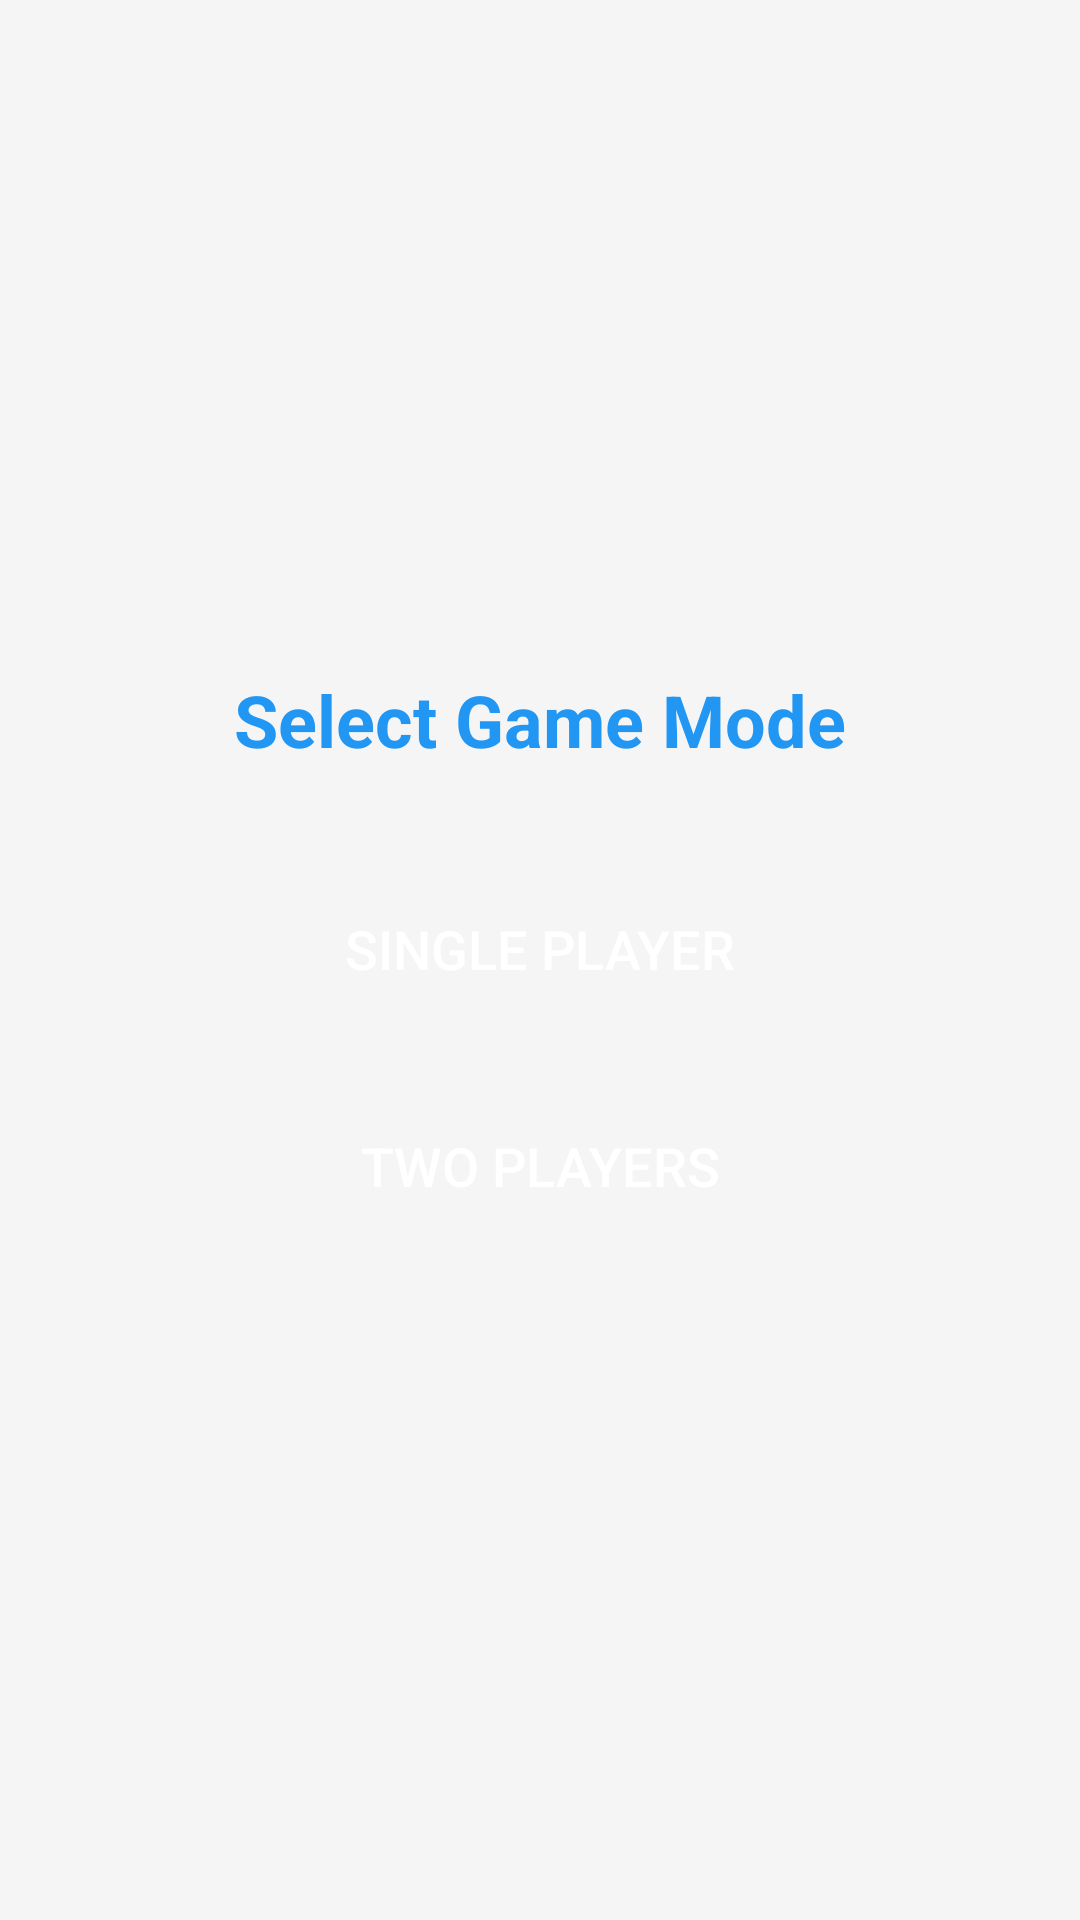

Reconstruct the res/layout file that produces this screen, plus the resources it refers to.
<!-- AndroidManifest.xml: application theme Theme.Task_4_Tic_Tac_Toe -->
<!-- res/layout/activity_main.xml -->
<?xml version="1.0" encoding="utf-8"?>
<androidx.constraintlayout.widget.ConstraintLayout xmlns:android="http://schemas.android.com/apk/res/android"
    xmlns:app="http://schemas.android.com/apk/res-auto"
    xmlns:tools="http://schemas.android.com/tools"
    android:id="@+id/main"
    android:layout_width="match_parent"
    android:layout_height="match_parent"
    android:background="@color/background"
    android:padding="16dp"
    tools:context=".MainActivity">

    <TextView
        android:id="@+id/scoreText"
        android:layout_width="wrap_content"
        android:layout_height="wrap_content"
        android:background="@drawable/score_background"
        android:padding="12dp"
        android:text="Score: Player X: 0 | Player O: 0"
        android:textColor="@color/white"
        android:textSize="20sp"
        android:textStyle="bold"
        android:visibility="gone"
        app:layout_constraintEnd_toEndOf="parent"
        app:layout_constraintStart_toStartOf="parent"
        app:layout_constraintTop_toTopOf="parent" />

    <LinearLayout
        android:id="@+id/modeButtons"
        android:layout_width="match_parent"
        android:layout_height="wrap_content"
        android:gravity="center"
        android:orientation="vertical"
        android:padding="16dp"
        app:layout_constraintBottom_toBottomOf="parent"
        app:layout_constraintTop_toTopOf="parent">

        <TextView
            android:layout_width="wrap_content"
            android:layout_height="wrap_content"
            android:layout_marginBottom="32dp"
            android:text="Select Game Mode"
            android:textColor="@color/primary"
            android:textSize="24sp"
            android:textStyle="bold" />

        <Button
            android:id="@+id/singlePlayerBtn"
            android:layout_width="200dp"
            android:layout_height="wrap_content"
            android:layout_marginBottom="16dp"
            android:background="@drawable/button_background"
            android:padding="16dp"
            android:text="Single Player"
            android:textColor="@color/white"
            android:textSize="18sp" />

        <Button
            android:id="@+id/multiPlayerBtn"
            android:layout_width="200dp"
            android:layout_height="wrap_content"
            android:background="@drawable/button_background"
            android:padding="16dp"
            android:text="Two Players"
            android:textColor="@color/white"
            android:textSize="18sp" />
    </LinearLayout>

    <com.example.task_4_tic_tac_toe.GameBoardView
        android:id="@+id/gameBoard"
        android:layout_width="0dp"
        android:layout_height="0dp"
        android:layout_margin="16dp"
        android:visibility="gone"
        app:layout_constraintBottom_toTopOf="@id/exitButton"
        app:layout_constraintDimensionRatio="1:1"
        app:layout_constraintEnd_toEndOf="parent"
        app:layout_constraintStart_toStartOf="parent"
        app:layout_constraintTop_toBottomOf="@id/scoreText"
        app:layout_constraintWidth_percent="0.9" />

    <GridLayout
        android:id="@+id/buttonGrid"
        android:layout_width="0dp"
        android:layout_height="0dp"
        android:layout_margin="16dp"
        android:columnCount="3"
        android:rowCount="3"
        android:visibility="gone"
        app:layout_constraintBottom_toTopOf="@id/exitButton"
        app:layout_constraintDimensionRatio="1:1"
        app:layout_constraintEnd_toEndOf="parent"
        app:layout_constraintStart_toStartOf="parent"
        app:layout_constraintTop_toBottomOf="@id/scoreText"
        app:layout_constraintWidth_percent="0.9">

        <Button
            android:id="@+id/btn00"
            style="@style/GameButton"
            android:layout_width="0dp"
            android:layout_height="0dp"
            android:layout_columnWeight="1"
            android:layout_rowWeight="1"
            android:layout_margin="4dp" />

        <Button
            android:id="@+id/btn01"
            style="@style/GameButton"
            android:layout_width="0dp"
            android:layout_height="0dp"
            android:layout_columnWeight="1"
            android:layout_rowWeight="1"
            android:layout_margin="4dp" />

        <Button
            android:id="@+id/btn02"
            style="@style/GameButton"
            android:layout_width="0dp"
            android:layout_height="0dp"
            android:layout_columnWeight="1"
            android:layout_rowWeight="1"
            android:layout_margin="4dp" />

        <Button
            android:id="@+id/btn10"
            style="@style/GameButton"
            android:layout_width="0dp"
            android:layout_height="0dp"
            android:layout_columnWeight="1"
            android:layout_rowWeight="1"
            android:layout_margin="4dp" />

        <Button
            android:id="@+id/btn11"
            style="@style/GameButton"
            android:layout_width="0dp"
            android:layout_height="0dp"
            android:layout_columnWeight="1"
            android:layout_rowWeight="1"
            android:layout_margin="4dp" />

        <Button
            android:id="@+id/btn12"
            style="@style/GameButton"
            android:layout_width="0dp"
            android:layout_height="0dp"
            android:layout_columnWeight="1"
            android:layout_rowWeight="1"
            android:layout_margin="4dp" />

        <Button
            android:id="@+id/btn20"
            style="@style/GameButton"
            android:layout_width="0dp"
            android:layout_height="0dp"
            android:layout_columnWeight="1"
            android:layout_rowWeight="1"
            android:layout_margin="4dp" />

        <Button
            android:id="@+id/btn21"
            style="@style/GameButton"
            android:layout_width="0dp"
            android:layout_height="0dp"
            android:layout_columnWeight="1"
            android:layout_rowWeight="1"
            android:layout_margin="4dp" />

        <Button
            android:id="@+id/btn22"
            style="@style/GameButton"
            android:layout_width="0dp"
            android:layout_height="0dp"
            android:layout_columnWeight="1"
            android:layout_rowWeight="1"
            android:layout_margin="4dp" />

    </GridLayout>

    <Button
        android:id="@+id/exitButton"
        android:layout_width="200dp"
        android:layout_height="wrap_content"
        android:layout_marginTop="16dp"
        android:background="@drawable/button_background"
        android:padding="16dp"
        android:text="Exit Game"
        android:textColor="@color/white"
        android:textSize="18sp"
        android:visibility="gone"
        app:layout_constraintEnd_toEndOf="parent"
        app:layout_constraintStart_toStartOf="parent"
        app:layout_constraintTop_toBottomOf="@id/gameBoard" />

</androidx.constraintlayout.widget.ConstraintLayout>
<!-- resources referenced by this layout -->
<resources>
  <color name="background">#F5F5F5</color>
  <color name="primary">#2196F3</color>
  <color name="white">#FFFFFF</color>
  <!-- drawable score_background (drawable) -->
  <?xml version="1.0" encoding="utf-8"?>
  <shape xmlns:android="http://schemas.android.com/apk/res/android"
      android:shape="rectangle">
      <solid android:color="@color/primary" />
      <corners android:radius="20dp" />
  </shape>
  <style name="GameButton">
          <item name="android:textSize">40sp</item>
          <item name="android:textColor">@color/primary</item>
          <item name="android:background">@drawable/cell_background</item>
          <item name="android:layout_margin">4dp</item>
      </style>
  <style name="Theme.Task_4_Tic_Tac_Toe" parent="Base.Theme.Task_4_Tic_Tac_Toe" />
  <!-- drawable cell_background (drawable) -->
  <?xml version="1.0" encoding="utf-8"?>
  <shape xmlns:android="http://schemas.android.com/apk/res/android"
      android:shape="rectangle">
      <solid android:color="@color/white" />
      <corners android:radius="8dp" />
      <stroke
          android:width="2dp"
          android:color="@color/primary" />
  </shape>
  <style name="Base.Theme.Task_4_Tic_Tac_Toe" parent="Theme.Material3.DayNight.NoActionBar">
          
          
      </style>
</resources>
